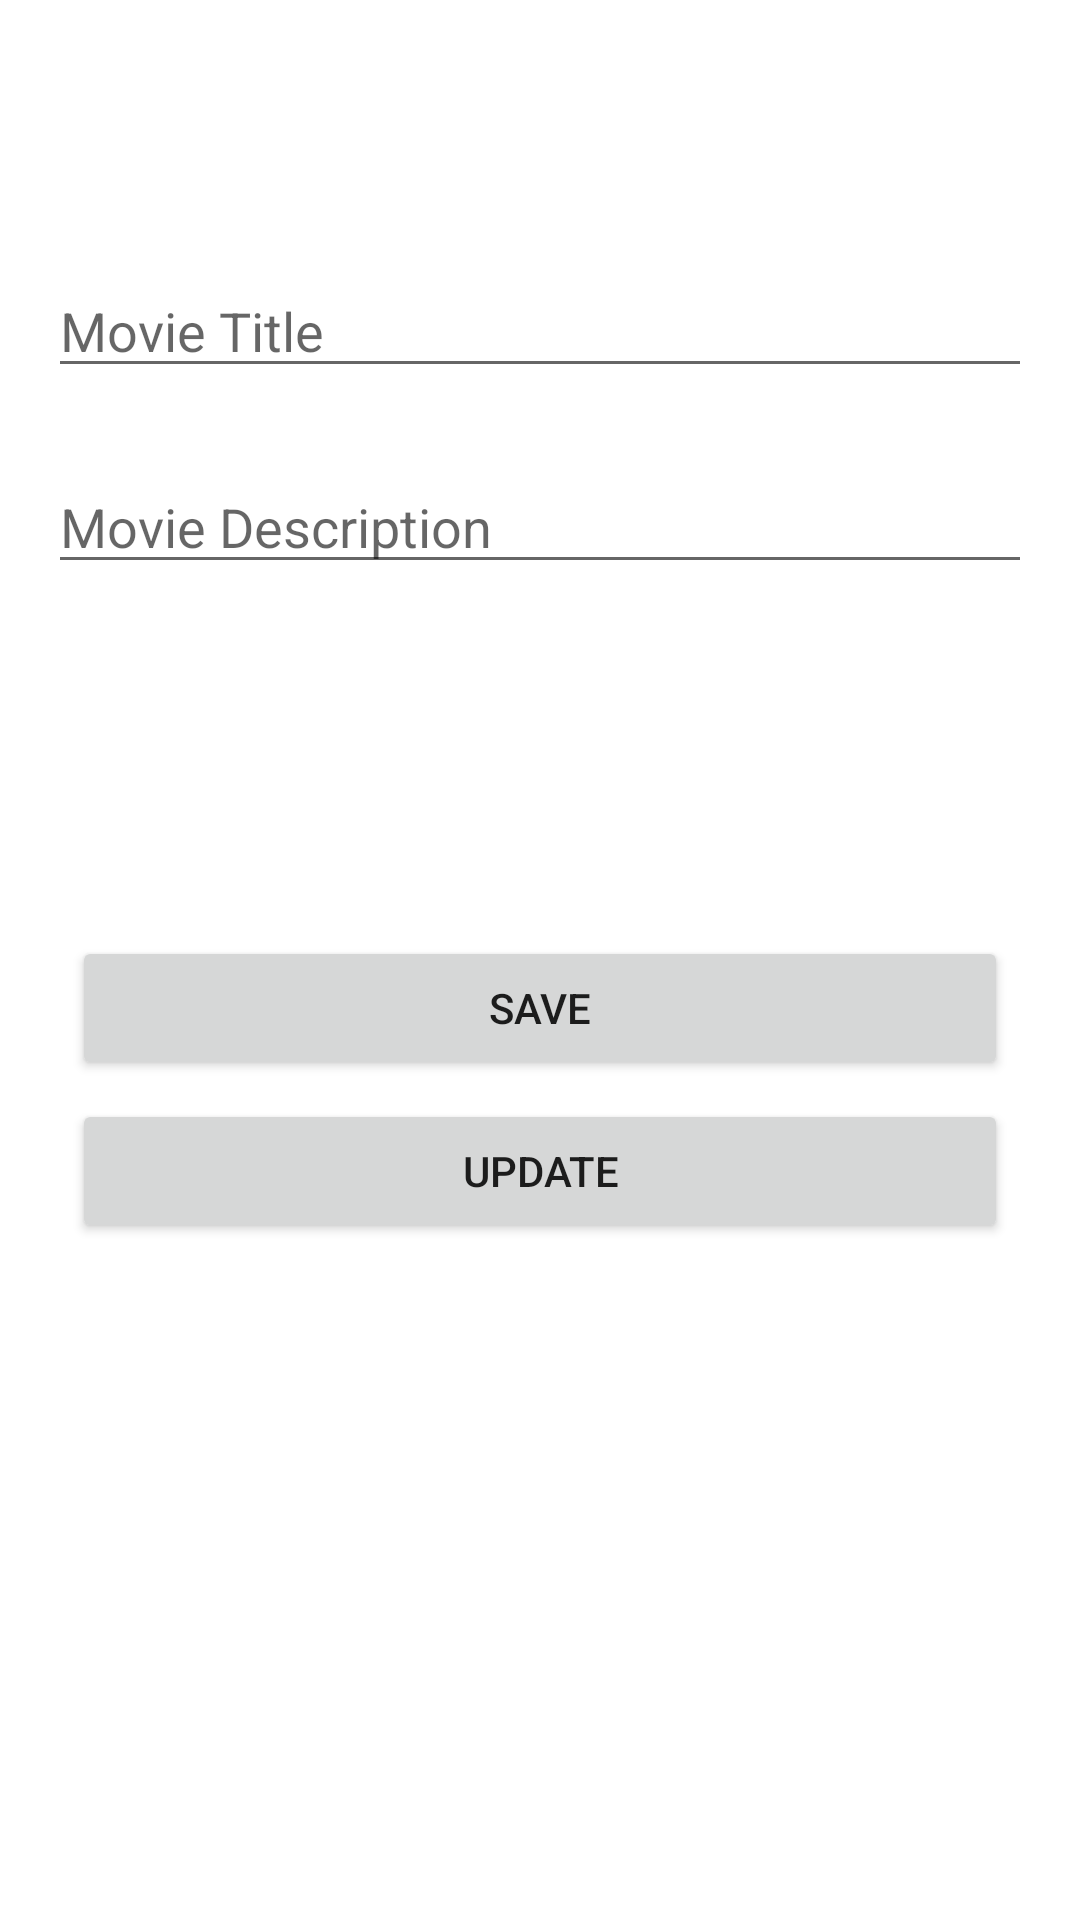

Layout XML and referenced resources for this Android screen:
<!-- AndroidManifest.xml: application theme Theme.RoomDB_Nianovela_20 -->
<!-- res/layout/activity_add.xml -->
<?xml version="1.0" encoding="utf-8"?>
<androidx.constraintlayout.widget.ConstraintLayout xmlns:android="http://schemas.android.com/apk/res/android"
    xmlns:app="http://schemas.android.com/apk/res-auto"
    xmlns:tools="http://schemas.android.com/tools"
    android:layout_width="match_parent"
    android:layout_height="match_parent"
    tools:context=".AddActivity">

    <EditText
        android:id="@+id/et_title"
        android:layout_width="match_parent"
        android:layout_height="wrap_content"
        android:layout_marginStart="16dp"
        android:layout_marginTop="88dp"
        android:layout_marginEnd="16dp"
        android:ems="10"
        android:hint="Movie Title"
        android:inputType="textPersonName"
        app:layout_constraintEnd_toEndOf="parent"
        app:layout_constraintStart_toStartOf="parent"
        app:layout_constraintTop_toTopOf="parent"/>

    <EditText
        android:id="@+id/et_description"
        android:layout_width="match_parent"
        android:layout_height="wrap_content"
        android:layout_marginStart="16dp"
        android:layout_marginTop="24dp"
        android:layout_marginEnd="16dp"
        android:ems="10"
        android:hint="Movie Description"
        android:inputType="textPersonName"
        app:layout_constraintEnd_toEndOf="parent"
        app:layout_constraintStart_toStartOf="parent"
        app:layout_constraintTop_toBottomOf="@+id/et_title"/>

    <Button
        android:id="@+id/btn_save"
        android:layout_width="match_parent"
        android:layout_height="wrap_content"
        android:layout_marginStart="24dp"
        android:layout_marginTop="32dp"
        android:layout_marginEnd="24dp"
        android:text="SAVE"
        app:layout_constraintBottom_toBottomOf="parent"
        app:layout_constraintEnd_toEndOf="parent"
        app:layout_constraintStart_toStartOf="parent"
        app:layout_constraintTop_toTopOf="parent" />

    <Button
        android:id="@+id/btn_update"
        android:layout_width="match_parent"
        android:layout_height="wrap_content"
        android:layout_marginStart="24dp"
        android:layout_marginTop="32dp"
        android:layout_marginEnd="24dp"
        android:text="UPDATE"
        app:layout_constraintBottom_toBottomOf="parent"
        app:layout_constraintEnd_toEndOf="parent"
        app:layout_constraintHorizontal_bias="0.0"
        app:layout_constraintStart_toStartOf="parent"
        app:layout_constraintTop_toTopOf="parent"
        app:layout_constraintVertical_bias="0.597" />
</androidx.constraintlayout.widget.ConstraintLayout>
<!-- resources referenced by this layout -->
<resources>
  <style name="Theme.RoomDB_Nianovela_20" parent="Theme.MaterialComponents.DayNight.DarkActionBar">
          
          <item name="colorPrimary">@color/purple_500</item>
          <item name="colorPrimaryVariant">@color/purple_700</item>
          <item name="colorOnPrimary">@color/white</item>
          
          <item name="colorSecondary">@color/teal_200</item>
          <item name="colorSecondaryVariant">@color/teal_700</item>
          <item name="colorOnSecondary">@color/black</item>
          
          <item name="android:statusBarColor" tools:targetApi="l">?attr/colorPrimaryVariant</item>
          
      </style>
  <!-- not gathered from this repository: default colours our renderer supplied (Android Studio template values) -->
  <color name="purple_500">#FF6200EE</color>
  <color name="purple_700">#FF3700B3</color>
  <color name="teal_200">#FF03DAC5</color>
  <color name="teal_700">#FF018786</color>
  <color name="black">#FF000000</color>
  <color name="white">#FFFFFFFF</color>
</resources>
